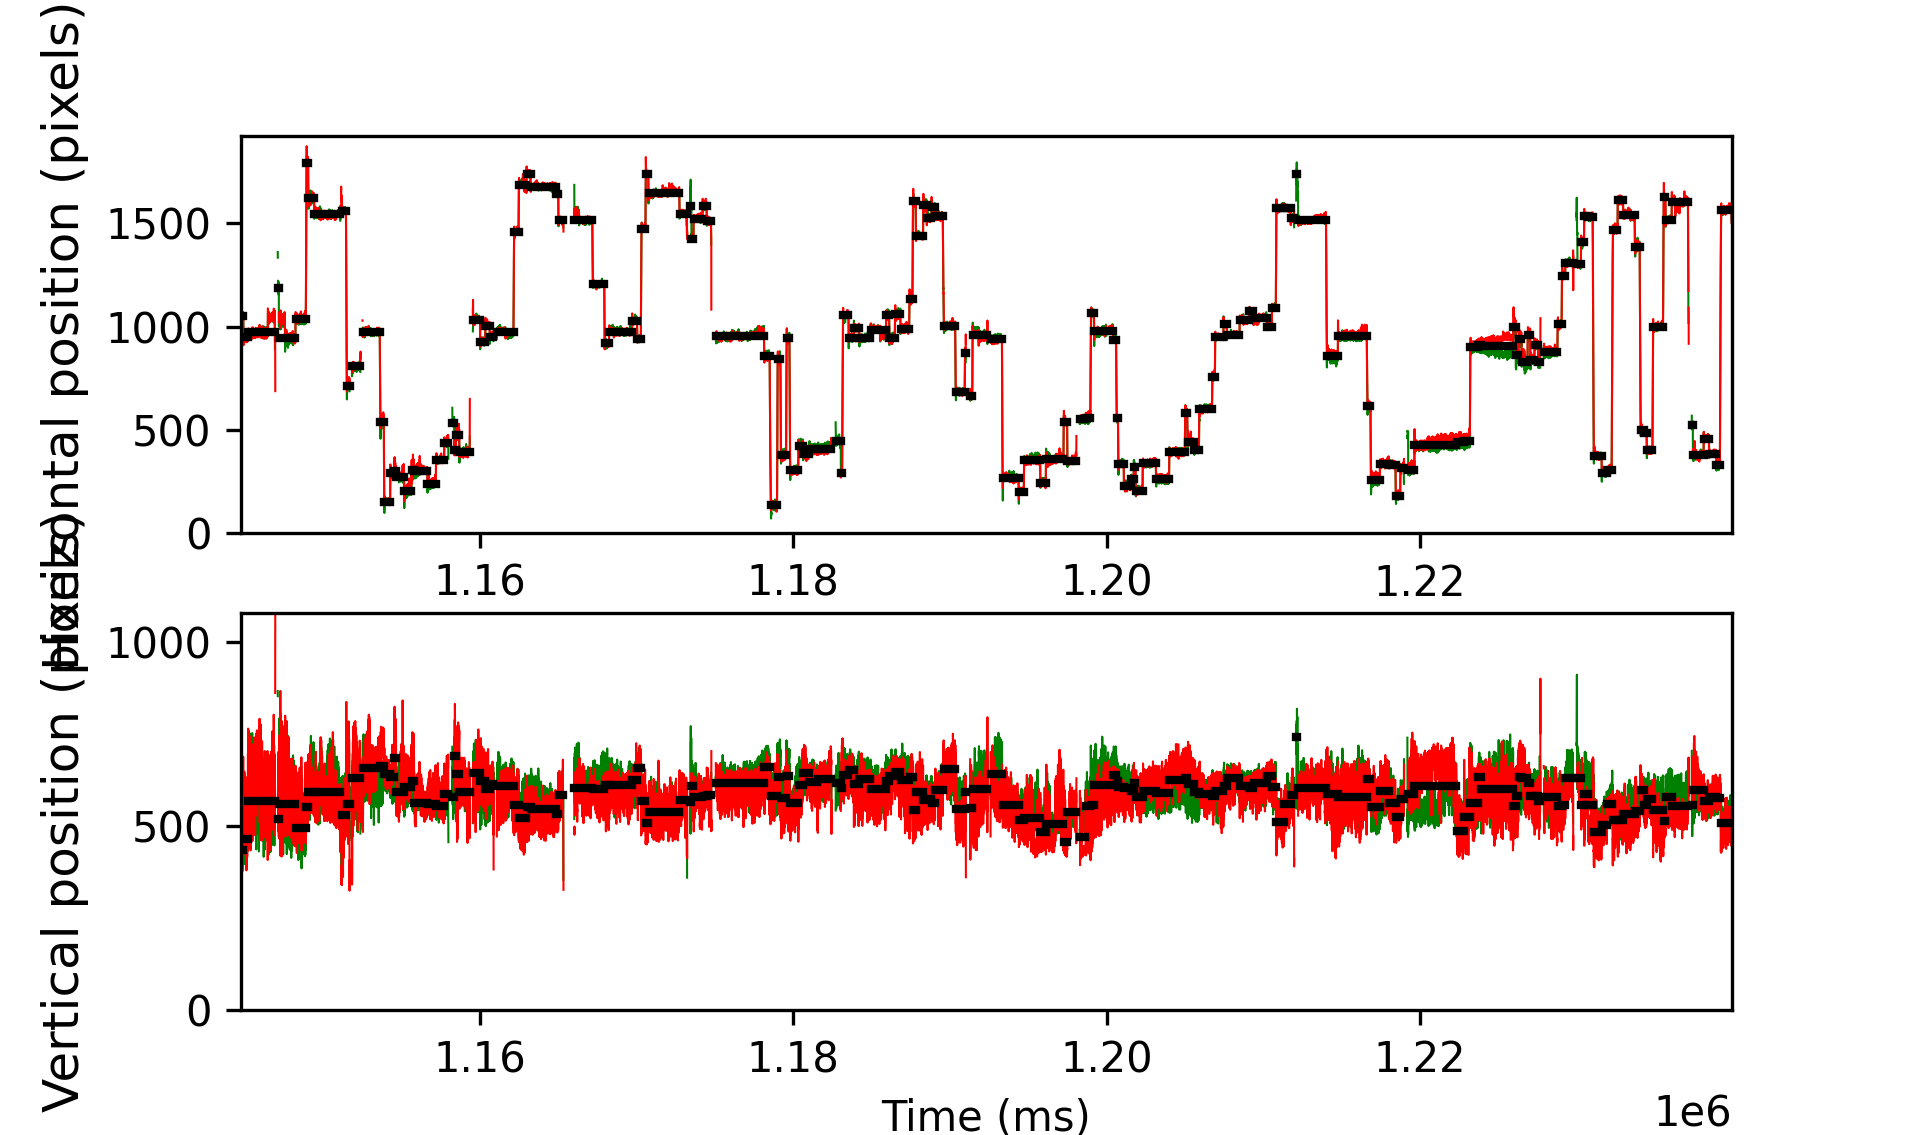

Values plotted in this chart, from the file beside it:
cutoff, start, end, startT, endT, dur, xpos, ypos, flankdataloss, fracinterped, RMSxy, BCEA, fixRangeX, fixRangeY, participant
0.9102, 11, 54, 1144755, 1144902, 146.7, 1050, 434.2, 1.0, 0.0, 0.907, 0.5555, 0.5934, 4.058, Adult2
0.9102, 59, 141, 1144915, 1145192, 276.6, 951.3, 464.5, 0.0, 0.0, 0.7215, 0.9379, 1.003, 3.165, Adult2
0.9102, 144, 658, 1145198, 1146915, 1716, 972.2, 568.8, 0.0, 0.0, 1.439, 7.759, 2.974, 6.955, Adult2
0.9102, 719, 734, 1147115, 1147168, 53.3, 1186, 519, 1.0, 0.0, 2.375, 4.464, 1.647, 5.127, Adult2
0.9102, 736, 1050, 1147172, 1148221, 1050, 944.7, 560.1, 0.0, 0.0, 1.329, 9.014, 3.809, 8.847, Adult2
0.9102, 1055, 1253, 1148235, 1148898, 663.3, 1034, 493.9, 0.0, 0.0, 0.7755, 1.076, 1.526, 4.156, Adult2
0.9102, 1264, 1296, 1148931, 1149041, 110, 1792, 551.9, 0.0, 0.0, 0.8629, 1.925, 2.529, 2.378, Adult2
0.9102, 1301, 1408, 1149055, 1149415, 360, 1623, 591.7, 0.0, 0.0, 0.9129, 1.172, 1.561, 4.108, Adult2
0.9102, 1411, 1908, 1149421, 1151081, 1660, 1542, 592.9, 0.0, 0.0, 0.7696, 1.116, 1.252, 4.434, Adult2
0.9102, 1936, 2021, 1151171, 1151458, 286.7, 1559, 529.7, 0.0, 0.09302, 0.6586, 1.031, 1.293, 3.439, Adult2
0.9102, 2034, 2088, 1151498, 1151681, 183.3, 714.7, 561.5, 0.0, 0.0, 1.068, 2.876, 2.396, 6.205, Adult2
0.9102, 2145, 2297, 1151868, 1152378, 509.9, 806.9, 631.9, 0.0, 0.0, 1.136, 1.263, 1.9, 5.139, Adult2
0.9102, 2341, 2667, 1152521, 1153611, 1090, 973.3, 659.2, 0.0, 0.0, 0.7223, 0.6779, 0.9773, 4.877, Adult2
0.9102, 2676, 2744, 1153637, 1153867, 229.9, 536.3, 662.7, 0.0, 0.0, 0.5305, 1.143, 2.423, 2.753, Adult2
0.9102, 2752, 2864, 1153891, 1154267, 376.6, 154.2, 641.5, 0.0, 0.0, 0.487, 0.5023, 1.551, 2.338, Adult2
0.9102, 2872, 2938, 1154291, 1154514, 223.3, 290.8, 635.2, 0.0, 0.0, 0.5236, 0.3813, 0.7247, 1.898, Adult2
0.9102, 2940, 2978, 1154517, 1154647, 130, 301.6, 684.7, 0.0, 0.0, 0.7237, 0.4821, 0.7977, 2.043, Adult2
0.9102, 2981, 3130, 1154654, 1155154, 500, 274.6, 594.2, 0.0, 0.0, 0.7634, 0.6464, 0.9234, 4.018, Adult2
0.9102, 3135, 3272, 1155167, 1155627, 459.9, 205.8, 605.8, 0.0, 0.0, 0.5476, 1.007, 2.215, 2.388, Adult2
0.9102, 3278, 3323, 1155644, 1155797, 153.3, 304.7, 622.3, 0.0, 0.0, 0.4514, 0.4577, 0.9331, 1.406, Adult2
0.9102, 3325, 3574, 1155801, 1156634, 833.3, 303.9, 564.4, 0.0, 0.012, 0.406, 0.4866, 1.229, 2.223, Adult2
0.9102, 3581, 3740, 1156654, 1157187, 533.3, 238.4, 561.6, 0.0, 0.0, 0.4542, 0.4752, 1.154, 1.955, Adult2
0.9102, 3747, 3898, 1157207, 1157714, 506.6, 353.5, 553.9, 0.0, 0.0, 0.5367, 0.3192, 0.7009, 1.909, Adult2
0.9102, 3905, 3973, 1157734, 1157964, 229.9, 438.6, 587.9, 0.0, 0.0, 0.4347, 0.2655, 0.5809, 1.565, Adult2
0.9102, 4057, 4090, 1158240, 1158354, 113.3, 532.8, 578.9, 0.0, 0.0, 0.884, 1.236, 1.072, 3.648, Adult2
0.9102, 4093, 4122, 1158360, 1158460, 100, 404.4, 690.9, 0.0, 0.0, 0.8401, 1.189, 1.148, 2.971, Adult2
0.9102, 4125, 4188, 1158467, 1158680, 213.3, 478.1, 642.6, 0.0, 0.0, 1.014, 2.252, 1.384, 5.238, Adult2
0.9102, 4194, 4386, 1158697, 1159340, 643.2, 394.3, 593.8, 0.0, 0.0, 0.6272, 0.7561, 1.094, 3.552, Adult2
0.9102, 4450, 4586, 1159550, 1160007, 456.6, 1034, 646, 1.0, 0.0, 0.9598, 0.8777, 1.525, 4.153, Adult2
0.9102, 4591, 4685, 1160020, 1160337, 316.7, 926.5, 623.4, 0.0, 0.0, 0.7327, 0.7121, 0.9806, 3.37, Adult2
0.9102, 4689, 4770, 1160347, 1160620, 273.2, 1004, 600.7, 0.0, 0.0, 0.7812, 0.6034, 0.9073, 2.604, Adult2
0.9102, 4773, 4839, 1160627, 1160850, 223.3, 951.6, 614, 0.0, 0.0, 0.5923, 0.5441, 0.8822, 2.335, Adult2
0.9102, 4909, 5228, 1161080, 1162146, 1067, 972.8, 609.7, 1.0, 0.01562, 0.6309, 0.8933, 1.285, 2.441, Adult2
0.9102, 5238, 5323, 1162176, 1162463, 286.7, 1458, 557.1, 0.0, 0.0, 0.5595, 1.283, 2.156, 2.91, Adult2
0.9102, 5330, 5473, 1162483, 1162963, 480, 1686, 522.9, 0.0, 0.0, 0.6062, 1.328, 1.339, 2.925, Adult2
0.9102, 5480, 5553, 1162983, 1163230, 246.6, 1737, 552.2, 0.0, 0.0, 0.7009, 0.5497, 0.85, 2.349, Adult2
0.9102, 5557, 6033, 1163240, 1164829, 1590, 1675, 547.2, 0.0, 0.0, 0.5608, 0.3799, 0.8502, 2.8, Adult2
0.9102, 6035, 6083, 1164833, 1164996, 163.4, 1643, 532, 0.0, 0.0, 0.5732, 0.3526, 0.5275, 1.753, Adult2
0.9102, 6090, 6177, 1165016, 1165309, 293.3, 1513, 585.5, 0.0, 0.0, 0.5987, 0.513, 0.6273, 3.117, Adult2
0.9102, 6393, 6736, 1166026, 1167172, 1146, 1514, 603, 0.0, 0.002907, 0.5427, 1.891, 1.628, 4.741, Adult2
0.9102, 6745, 6964, 1167199, 1167932, 733.3, 1204, 601.5, 0.0, 0.0, 0.5076, 0.4463, 1.061, 2.948, Adult2
0.9102, 6972, 7055, 1167956, 1168236, 280.1, 920.1, 613.4, 0.0, 0.0, 0.7955, 0.7186, 1.261, 2.603, Adult2
0.9102, 7059, 7495, 1168246, 1169702, 1456, 973.6, 611.8, 0.0, 0.0, 0.6166, 0.5272, 1.083, 2.758, Adult2
0.9102, 7499, 7592, 1169712, 1170025, 313.2, 1028, 626.1, 0.0, 0.0, 0.5663, 0.4847, 1.06, 2.276, Adult2
0.9102, 7598, 7666, 1170042, 1170272, 230, 940.3, 657.1, 0.0, 0.0, 0.5903, 0.4899, 0.7354, 2.667, Adult2
0.9102, 7677, 7754, 1170305, 1170565, 260, 1474, 567.7, 0.0, 0.0, 0.6686, 0.978, 1.946, 2.347, Adult2
0.9102, 7761, 7807, 1170585, 1170742, 156.7, 1736, 509.1, 0.0, 0.0, 0.6194, 1.015, 1.312, 1.863, Adult2
0.9102, 7814, 8402, 1170762, 1172725, 1963, 1646, 538.3, 0.0, 0.0, 0.6164, 0.8837, 1.865, 2.739, Adult2
0.9102, 8409, 8541, 1172745, 1173188, 443.3, 1544, 571.4, 0.0, 0.0, 0.6003, 0.4519, 0.6555, 2.691, Adult2
0.9102, 8615, 8633, 1173432, 1173495, 63.38, 1582, 564.9, 1.0, 0.0, 2.326, 10.96, 3.892, 6.839, Adult2
0.9102, 8635, 8673, 1173498, 1173628, 129.9, 1425, 610.3, 0.0, 0.0, 0.6447, 0.4436, 0.5923, 2.173, Adult2
0.9102, 8680, 8845, 1173648, 1174202, 553.3, 1521, 580.2, 0.0, 0.0, 0.4781, 0.4175, 0.7868, 2.63, Adult2
0.9102, 8849, 8923, 1174212, 1174462, 249.9, 1583, 583.2, 0.0, 0.0, 0.4829, 0.4391, 0.6791, 1.885, Adult2
0.9102, 8930, 9008, 1174482, 1174745, 263.3, 1511, 585.9, 0.0, 0.0, 0.4502, 0.4527, 0.6068, 2.202, Adult2
0.9102, 9100, 10020, 1175048, 1178118, 3070, 952.9, 616.9, 1.0, 0.005429, 0.6003, 1.059, 1.426, 2.991, Adult2
0.9102, 10028, 10133, 1178141, 1178494, 353.2, 860, 659.7, 0.0, 0.0, 0.5514, 0.557, 0.9732, 2.213, Adult2
0.9102, 10154, 10274, 1178561, 1178964, 403.3, 136.7, 583.1, 0.0, 0.0, 0.66, 0.936, 1.71, 2.809, Adult2
0.9102, 10288, 10337, 1179008, 1179174, 166.6, 841, 634.9, 0.0, 0.0, 0.5564, 0.6729, 1.103, 2.049, Adult2
0.9102, 10348, 10448, 1179208, 1179544, 336.6, 381.1, 576, 0.0, 0.0, 0.6168, 0.6838, 1.448, 3.393, Adult2
0.9102, 10458, 10511, 1179574, 1179754, 180, 942.6, 636, 0.0, 0.0, 0.6848, 1.409, 1.701, 3.559, Adult2
... 119 more rows
